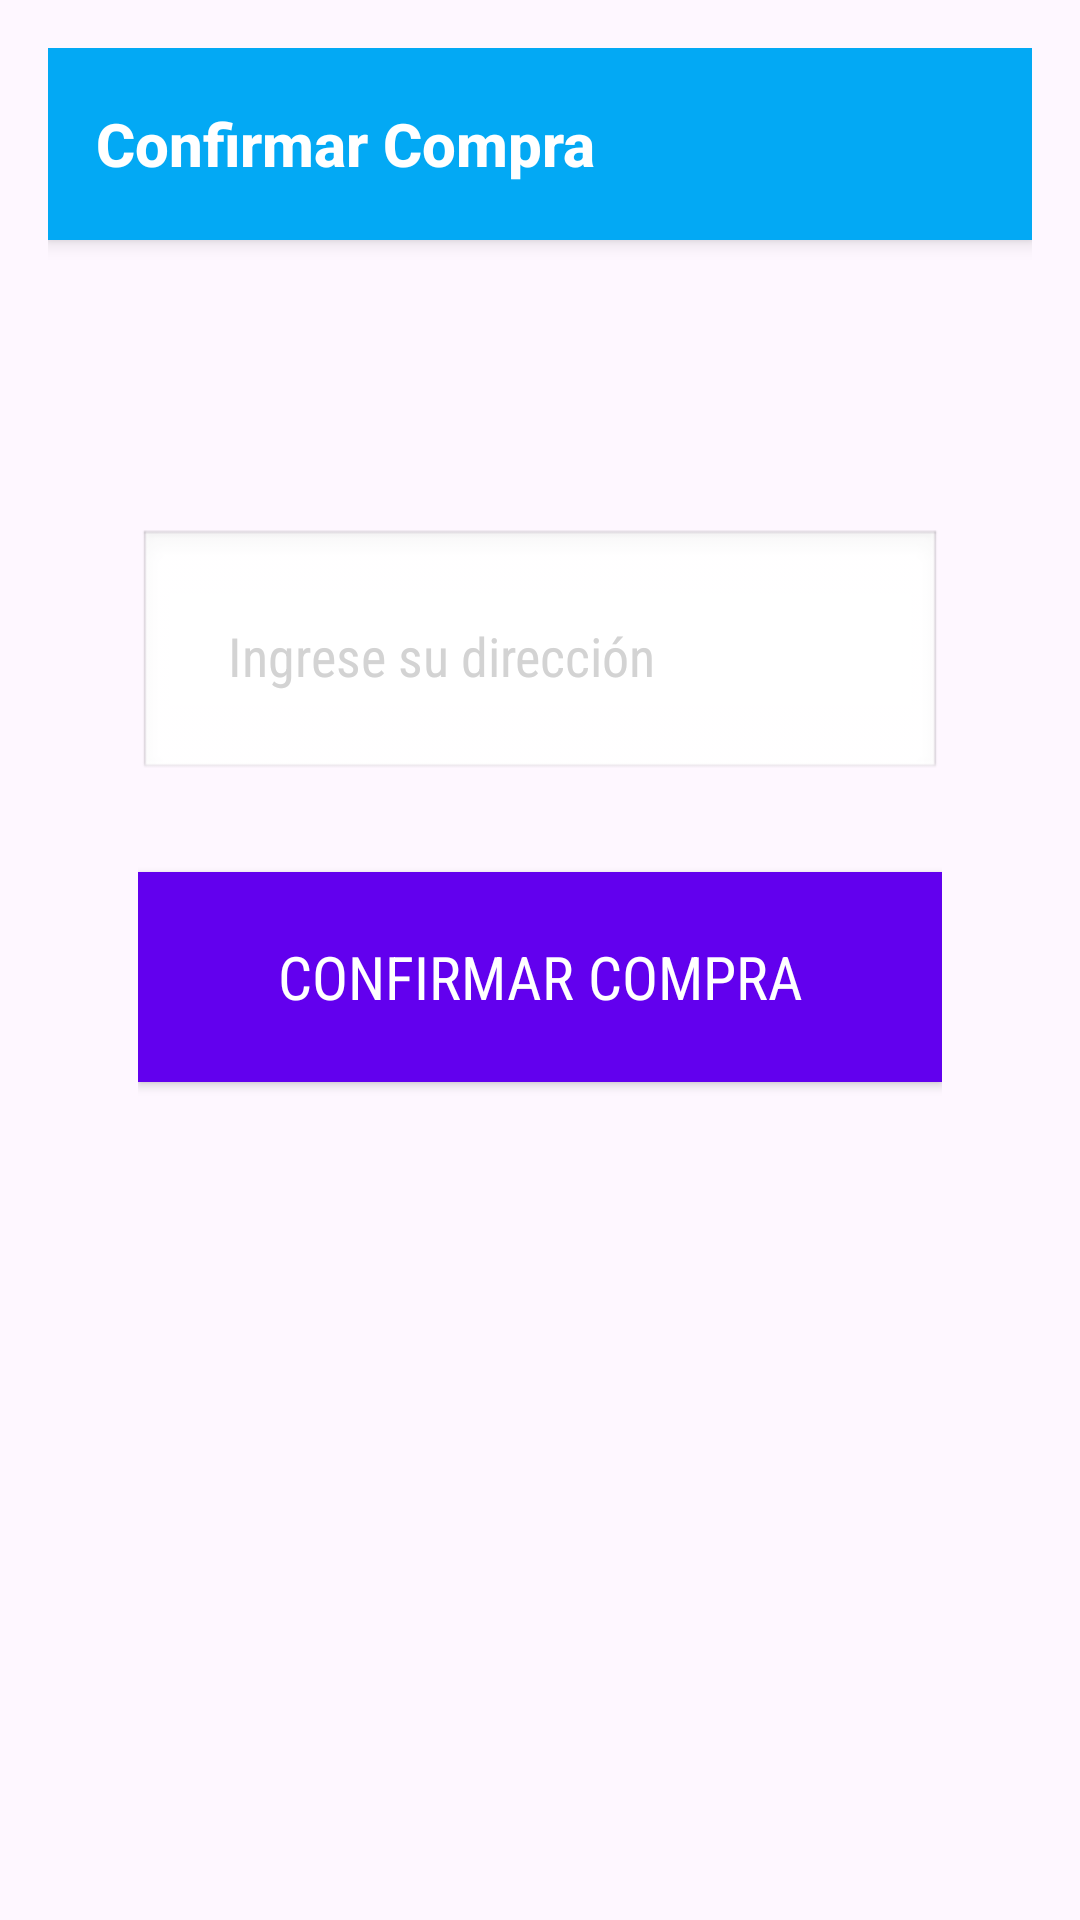

Reconstruct the res/layout file that produces this screen, plus the resources it refers to.
<!-- AndroidManifest.xml: activity theme Theme.FerreProDigital -->
<!-- res/layout/activity_checkout.xml -->
<?xml version="1.0" encoding="utf-8"?>
<LinearLayout xmlns:android="http://schemas.android.com/apk/res/android"
    xmlns:app="http://schemas.android.com/apk/res-auto"
    android:layout_width="match_parent"
    android:layout_height="match_parent"
    android:orientation="vertical"
    android:padding="16dp">

    <androidx.appcompat.widget.Toolbar
        android:id="@+id/toolbar"
        android:layout_width="match_parent"
        android:layout_height="?attr/actionBarSize"
        android:background="@color/celeste"
        android:theme="@style/ThemeOverlay.AppCompat.Dark.ActionBar"
        app:popupTheme="@style/ThemeOverlay.AppCompat.Light"
        app:title="Confirmar Compra" />

    <LinearLayout
        android:layout_width="match_parent"
        android:layout_height="match_parent"
        android:orientation="vertical"
        android:padding="30dp">

        <TextView
            android:id="@+id/textTotal"
            android:layout_width="wrap_content"
            android:layout_height="wrap_content"
            android:layout_gravity="end"
            android:textSize="18sp"
            android:textStyle="bold"
            android:layout_marginBottom="16dp" />

        <EditText
            android:id="@+id/editAddress"
            android:layout_width="match_parent"
            android:layout_height="wrap_content"
            android:hint="@string/ingrese_su_direccion"
            android:inputType="textPostalAddress"
            android:minHeight="60dp"
            android:textColorHint="@color/gray"
            android:textColor="@color/black"
            android:background="@android:drawable/edit_text"
            android:padding="30dp"
            android:gravity="start"
            android:layout_marginTop="26dp"
            android:autofillHints="postalAddress" />

        <Button
            android:id="@+id/buttonConfirm"
            android:layout_width="match_parent"
            android:layout_height="70dp"
            android:layout_marginTop="30dp"
            android:background="@color/primaryColor"
            android:text="@string/confirmar_compra"
            android:textColor="@color/white"
            android:textSize="20sp" />
    </LinearLayout>
</LinearLayout>
<!-- resources referenced by this layout -->
<resources>
  <color name="black">#000000</color>
  <color name="celeste">#03A9F4</color>
  <color name="gray">#D3D3D3</color>
  <color name="primaryColor">#6200EE</color>
  <color name="white">#FFFFFFFF</color>
  <string name="confirmar_compra">Confirmar compra</string>
  <string name="ingrese_su_direccion">Ingrese su dirección</string>
  <style name="Theme.FerreProDigital" parent="Base.Theme.FerreProDigital" />
  <style name="Base.Theme.FerreProDigital" parent="Theme.Material3.DayNight">
          
          <item name="windowActionBar">false</item>
          <item name="windowNoTitle">true</item>
  
          
          <item name="colorPrimary">@color/celeste</item>
          <item name="colorOnPrimary">@color/white</item>
          <item name="colorSecondary">@color/teal_200</item>
          <item name="colorOnSecondary">@color/black</item>
          <item name="colorSurface">@color/white</item>
          <item name="colorOnSurface">@color/black</item>
  
          
          <item name="android:statusBarColor">@color/celeste</item>
          <item name="android:navigationBarColor">@color/celeste</item>
  
          
          <item name="android:fontFamily">sans-serif-condensed</item>
  
          
          <item name="shapeAppearanceSmallComponent">@style/ShapeAppearance.Material3.SmallComponent</item>
          <item name="shapeAppearanceMediumComponent">@style/ShapeAppearance.Material3.MediumComponent</item>
  
          
          <item name="toolbarStyle">@style/CustomToolbar</item>
      </style>
  <color name="teal_200">#03DAC5</color>
  <style name="CustomToolbar" parent="Widget.MaterialComponents.Toolbar.Primary">
          <item name="titleTextAppearance">@style/CustomToolbarTitle</item>
      </style>
  <style name="CustomToolbarTitle" parent="TextAppearance.Widget.AppCompat.Toolbar.Title">
          <item name="android:textStyle">bold</item>
          <item name="android:textSize">20sp</item> 
      </style>
</resources>
